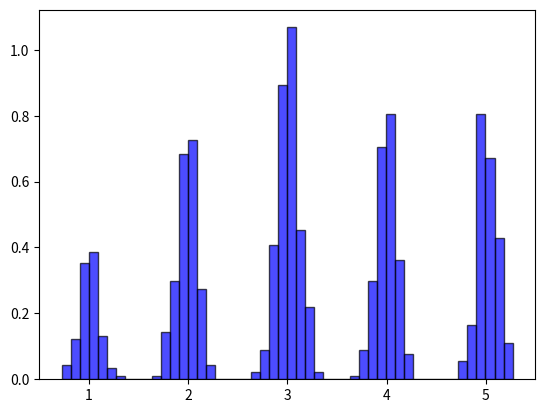

Reproduce this figure in Python.
import numpy as np
import matplotlib.pyplot as plt 

def generate_samples(n, mean, std_devs, probabilities, num_samples):
    # Check if the input parameters are valid
    if n != len(mean) or n != len(probabilities):
        raise ValueError("Number of standard deviations and probabilities should match the number of distributions.")

    # Check if probabilities add up to 1
    if not np.isclose(np.sum(probabilities), 1.0):
        raise ValueError("Probabilities should add up to 1.")

    samples = []

    for _ in range(num_samples):
        # Choose a distribution based on probabilities
        chosen_distribution = np.random.choice(np.arange(n), p=probabilities)

        # Generate a random sample from the chosen distribution
        sample = np.random.normal(mean[chosen_distribution], std_dev)

        samples.append(sample)

    return samples

# Example usage for 1000 samples
n = 5  # Number of Gaussian distributions
mean = [1, 2, 3, 4, 5]  # Mean for all distributions

# Specify different standard deviations and probabilities
std_dev = 0.1
probabilities = [0.1, 0.2, 0.3, 0.2, 0.2]

# Generate 1000 random samples
num_samples = 1000
random_samples = generate_samples(n, mean, std_dev, probabilities, num_samples)

# Print the first few samples
print("First 5 samples:", random_samples[:5])

plt.hist(random_samples, bins=50, density=True, alpha=0.7, color='blue', edgecolor='black')
plt.show()